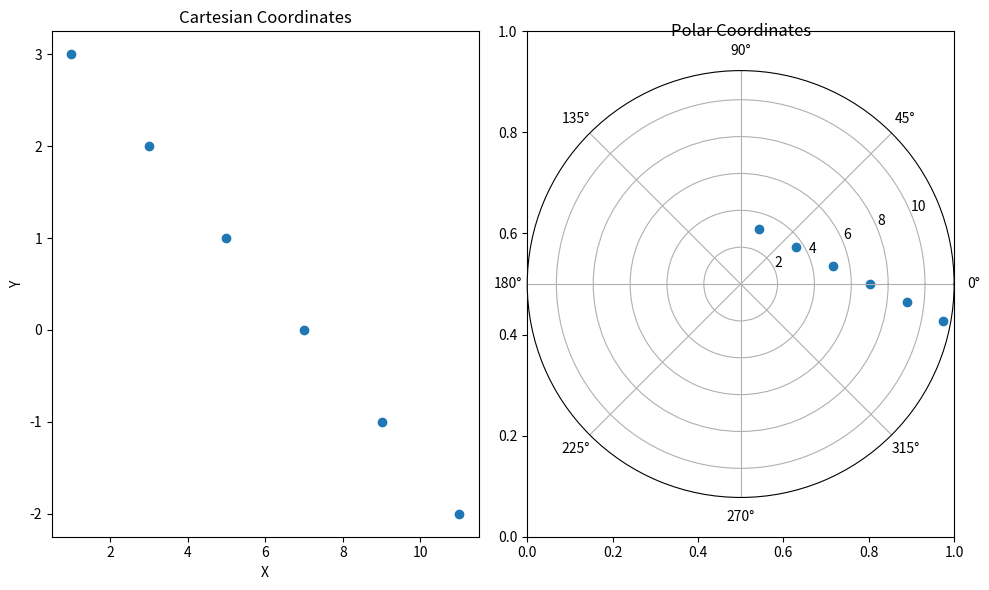

Generate this figure with matplotlib:
#import matplotlib
#matplotlib.use("TkAgg")  # 또는 "Qt5Agg"
import matplotlib.pyplot as plt
import numpy as np

fig, (ax1, ax2) = plt.subplots(1, 2, figsize=(10, 6))

'''
Cartesian Coordination
'''
x = np.arange(1, 12, 2)
y = np.arange(3, -3, -1)

# Cartesian 좌표계에서 산점도 그리기
ax1.scatter(x, y)
ax1.set_title('Cartesian Coordinates')
ax1.set_xlabel('X')
ax1.set_ylabel('Y')

'''
Polar Coordinate
Cartesian 좌표를 Polar 좌표로 변환
'''
r = np.sqrt(x**2 + y**2)                    # r = sqrt(x^2 + y^2)
theta = np.arctan2(y, x)                    # theta = arctan(y/x)

# Polar 좌표계에서 산점도 그리기
ax2 = plt.subplot(122, projection='polar')  # 'polar' projection을 사용
ax2.scatter(theta, r)                       # theta(각도)와 r(반지름) 그리기
ax2.set_title('Polar Coordinates')

plt.tight_layout()
plt.show()

# 그래프를 이미지로 저장 (GUI test)
#plt.savefig('data/mappingplot.png')  # 원하는 경로에 저장
